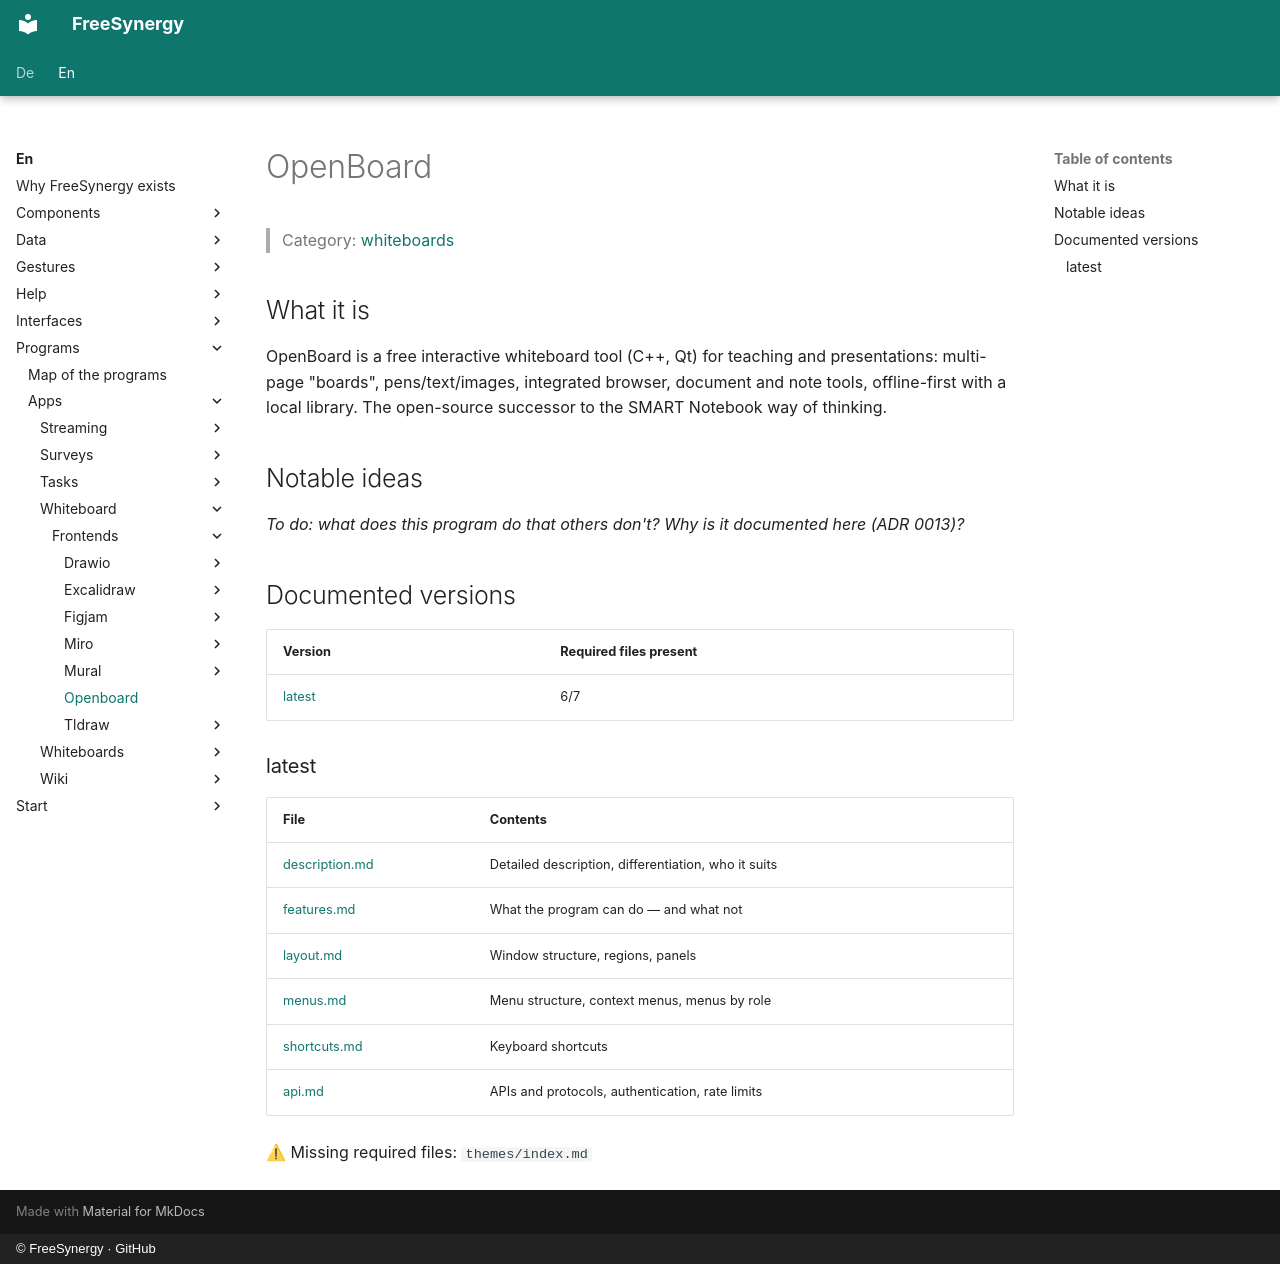

repository: FreeSynergy/fs-documentation · page: en/programs/apps/whiteboard/frontends/openboard/index.html · generator: mkdocs · copyright: © FreeSynergy · GitHub

# OpenBoard

> Category: [whiteboards](../../index.md)

## What it is

OpenBoard is a free interactive whiteboard tool (C++, Qt) for teaching and presentations: multi-page "boards", pens/text/images, integrated browser, document and note tools, offline-first with a local library. The open-source successor to the SMART Notebook way of thinking.

## Notable ideas

_To do: what does this program do that others don't? Why is it documented here (ADR 0013)?_

## Documented versions

<!-- gen:versions (scripts/gen_frontend_indexes.py) — edits inside are overwritten -->
| Version | Required files present |
|---------|------------------------|
| [latest](latest/description.md) | 6/7 |

### latest

| File | Contents |
|------|----------|
| [description.md](latest/description.md) | Detailed description, differentiation, who it suits |
| [features.md](latest/features.md) | What the program can do — and what not |
| [layout.md](latest/layout.md) | Window structure, regions, panels |
| [menus.md](latest/menus.md) | Menu structure, context menus, menus by role |
| [shortcuts.md](latest/shortcuts.md) | Keyboard shortcuts |
| [api.md](latest/api.md) | APIs and protocols, authentication, rate limits |

⚠ Missing required files: `themes/index.md`
<!-- /gen:versions -->
